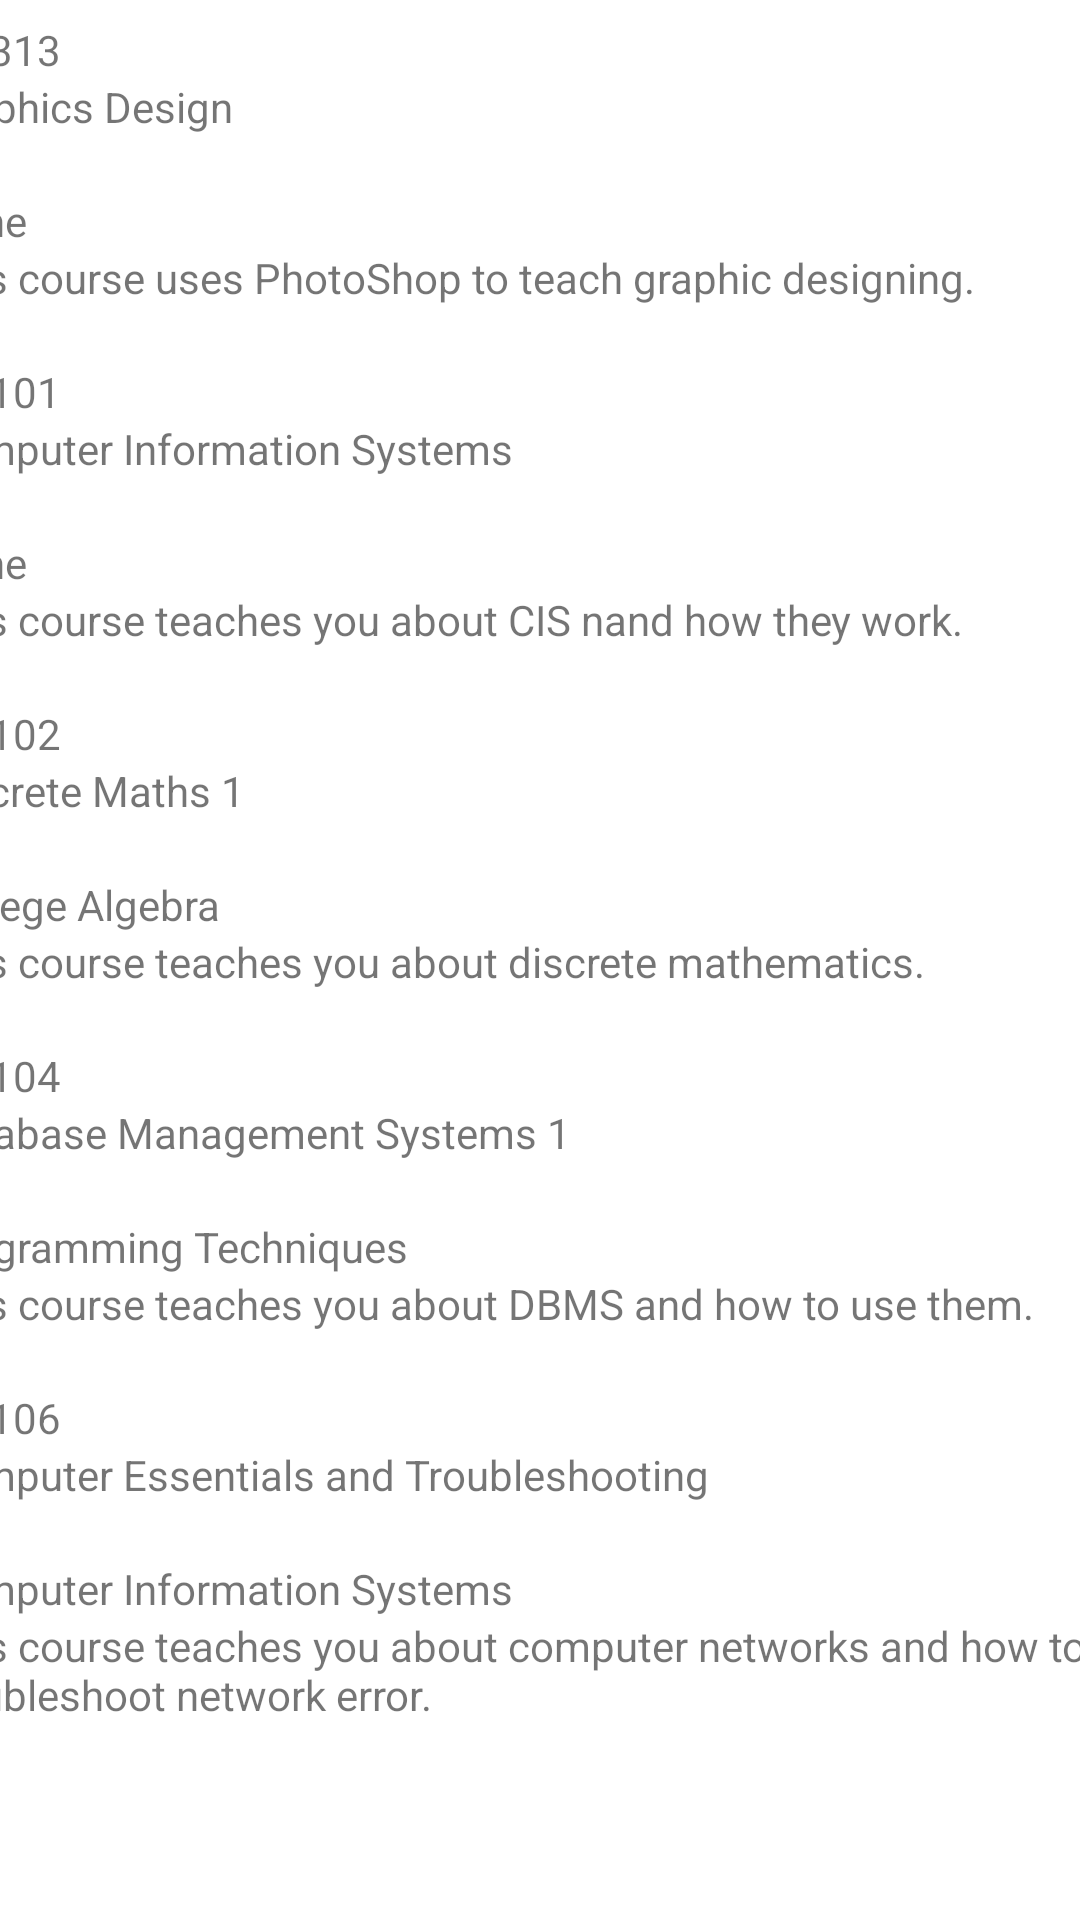

Write the Android layout XML for this screen, with the resource values it uses.
<!-- AndroidManifest.xml: application theme Theme.UCCITClub -->
<!-- res/layout/activity_course.xml -->
<?xml version="1.0" encoding="utf-8"?>
<androidx.constraintlayout.widget.ConstraintLayout xmlns:android="http://schemas.android.com/apk/res/android"
    xmlns:app="http://schemas.android.com/apk/res-auto"
    xmlns:tools="http://schemas.android.com/tools"
    android:layout_width="match_parent"
    android:layout_height="match_parent">

    <ImageView
        android:id="@+id/imageView2"
        android:layout_width="wrap_content"
        android:layout_height="wrap_content"
        app:layout_constraintBottom_toBottomOf="parent"
        app:layout_constraintEnd_toEndOf="parent"
        app:layout_constraintHorizontal_bias="0.497"
        app:layout_constraintStart_toStartOf="parent"
        app:layout_constraintTop_toTopOf="parent"
        app:layout_constraintVertical_bias="0.023"
        app:srcCompat="@drawable/ucc" />

    <ScrollView
        android:id="@+id/svCourse"
        android:layout_width="409dp"
        android:layout_height="653dp"
        app:layout_constraintBottom_toBottomOf="parent"
        app:layout_constraintEnd_toEndOf="parent"
        app:layout_constraintStart_toStartOf="parent"
        app:layout_constraintTop_toTopOf="parent"
        app:layout_constraintVertical_bias="0.974">

        <LinearLayout
            android:id="@+id/llCourse"
            android:layout_width="match_parent"
            android:layout_height="wrap_content"
            android:orientation="vertical" >

            <TextView
                android:id="@+id/tvEmpty"
                android:layout_width="match_parent"
                android:layout_height="wrap_content"
                android:text="" />

            <TextView
                android:id="@+id/tvCode"
                android:layout_width="match_parent"
                android:layout_height="wrap_content"
                android:text="ITT313" />

            <TextView
                android:id="@+id/tvName"
                android:layout_width="match_parent"
                android:layout_height="wrap_content"
                android:text="Graphics Design" />

            <TextView
                android:id="@+id/tvCredits"
                android:layout_width="match_parent"
                android:layout_height="wrap_content"
                android:text="3" />

            <TextView
                android:id="@+id/tvPreRequisites"
                android:layout_width="match_parent"
                android:layout_height="wrap_content"
                android:text="None" />

            <TextView
                android:id="@+id/tvDescription"
                android:layout_width="match_parent"
                android:layout_height="wrap_content"
                android:text="This course uses PhotoShop to teach graphic designing." />

            <TextView
                android:id="@+id/tvEmpty"
                android:layout_width="match_parent"
                android:layout_height="wrap_content"
                android:text="" />

            <TextView
                android:id="@+id/tvCode"
                android:layout_width="match_parent"
                android:layout_height="wrap_content"
                android:text="ITT101" />

            <TextView
                android:id="@+id/tvName"
                android:layout_width="match_parent"
                android:layout_height="wrap_content"
                android:text="Computer Information Systems" />

            <TextView
                android:id="@+id/tvCredits"
                android:layout_width="match_parent"
                android:layout_height="wrap_content"
                android:text="3" />

            <TextView
                android:id="@+id/tvPreRequisites"
                android:layout_width="match_parent"
                android:layout_height="wrap_content"
                android:text="None" />

            <TextView
                android:id="@+id/tvDescription"
                android:layout_width="match_parent"
                android:layout_height="wrap_content"
                android:text="This course teaches you about CIS nand how they work." />
            <TextView
                android:id="@+id/tvEmpty"
                android:layout_width="match_parent"
                android:layout_height="wrap_content"
                android:text="" />

            <TextView
                android:id="@+id/tvCode"
                android:layout_width="match_parent"
                android:layout_height="wrap_content"
                android:text="ITT102" />

            <TextView
                android:id="@+id/tvName"
                android:layout_width="match_parent"
                android:layout_height="wrap_content"
                android:text="Discrete Maths 1" />

            <TextView
                android:id="@+id/tvCredits"
                android:layout_width="match_parent"
                android:layout_height="wrap_content"
                android:text="3" />

            <TextView
                android:id="@+id/tvPreRequisites"
                android:layout_width="match_parent"
                android:layout_height="wrap_content"
                android:text="College Algebra" />

            <TextView
                android:id="@+id/tvDescription"
                android:layout_width="match_parent"
                android:layout_height="wrap_content"
                android:text="This course teaches you about discrete mathematics." />
            <TextView
                android:id="@+id/tvEmpty"
                android:layout_width="match_parent"
                android:layout_height="wrap_content"
                android:text="" />

            <TextView
                android:id="@+id/tvCode"
                android:layout_width="match_parent"
                android:layout_height="wrap_content"
                android:text="ITT104" />

            <TextView
                android:id="@+id/tvName"
                android:layout_width="match_parent"
                android:layout_height="wrap_content"
                android:text="Database Management Systems 1" />

            <TextView
                android:id="@+id/tvCredits"
                android:layout_width="match_parent"
                android:layout_height="wrap_content"
                android:text="3" />

            <TextView
                android:id="@+id/tvPreRequisites"
                android:layout_width="match_parent"
                android:layout_height="wrap_content"
                android:text="Programming Techniques" />

            <TextView
                android:id="@+id/tvDescription"
                android:layout_width="match_parent"
                android:layout_height="wrap_content"
                android:text="This course teaches you about DBMS and how to use them." />
            <TextView
                android:id="@+id/tvEmpty"
                android:layout_width="match_parent"
                android:layout_height="wrap_content"
                android:text="" />

            <TextView
                android:id="@+id/tvCode"
                android:layout_width="match_parent"
                android:layout_height="wrap_content"
                android:text="ITT106" />

            <TextView
                android:id="@+id/tvName"
                android:layout_width="match_parent"
                android:layout_height="wrap_content"
                android:text="Computer Essentials and Troubleshooting" />

            <TextView
                android:id="@+id/tvCredits"
                android:layout_width="match_parent"
                android:layout_height="wrap_content"
                android:text="3" />

            <TextView
                android:id="@+id/tvPreRequisites"
                android:layout_width="match_parent"
                android:layout_height="wrap_content"
                android:text="Computer Information Systems" />

            <TextView
                android:id="@+id/tvDescription"
                android:layout_width="match_parent"
                android:layout_height="wrap_content"
                android:text="This course teaches you about computer networks and how to troubleshoot network error." />
        </LinearLayout>
    </ScrollView>

</androidx.constraintlayout.widget.ConstraintLayout>
<!-- resources referenced by this layout -->
<resources>
  <style name="Theme.UCCITClub" parent="Theme.MaterialComponents.DayNight.DarkActionBar">
          
          <item name="colorPrimary">@color/purple_500</item>
          <item name="colorPrimaryVariant">@color/purple_700</item>
          <item name="colorOnPrimary">@color/white</item>
          
          <item name="colorSecondary">@color/teal_200</item>
          <item name="colorSecondaryVariant">@color/teal_700</item>
          <item name="colorOnSecondary">@color/black</item>
          
          <item name="android:statusBarColor" tools:targetApi="l">?attr/colorPrimaryVariant</item>
          
      </style>
  <!-- not gathered from this repository: default colours our renderer supplied (Android Studio template values) -->
  <color name="purple_500">#FF6200EE</color>
  <color name="purple_700">#FF3700B3</color>
  <color name="teal_200">#FF03DAC5</color>
  <color name="teal_700">#FF018786</color>
  <color name="black">#FF000000</color>
  <color name="white">#FFFFFFFF</color>
</resources>
